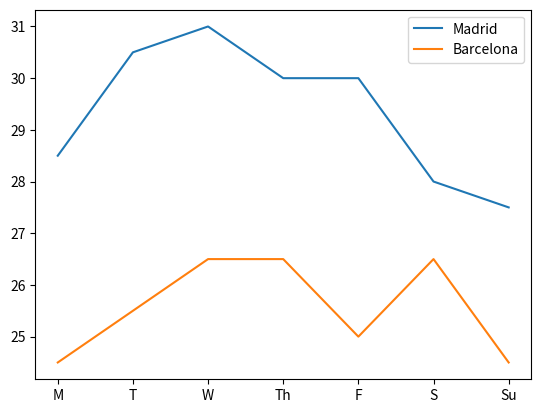

Write the Python code that produced this figure.
import matplotlib.pyplot as plt

fig, ax = plt.subplots()
days = ['M', 'T', 'W', 'Th', 'F', 'S', 'Su']
temperatures = {'Madrid':[28.5, 30.5, 31, 30, 30, 28, 27.5], 'Barcelona':[24.5, 25.5, 26.5, 26.5, 25, 26.5, 24.5]}
ax.plot(days, temperatures['Madrid'], label = 'Madrid')
ax.plot(days, temperatures['Barcelona'], label = 'Barcelona')
ax.legend(loc = 'upper right')

plt.show()